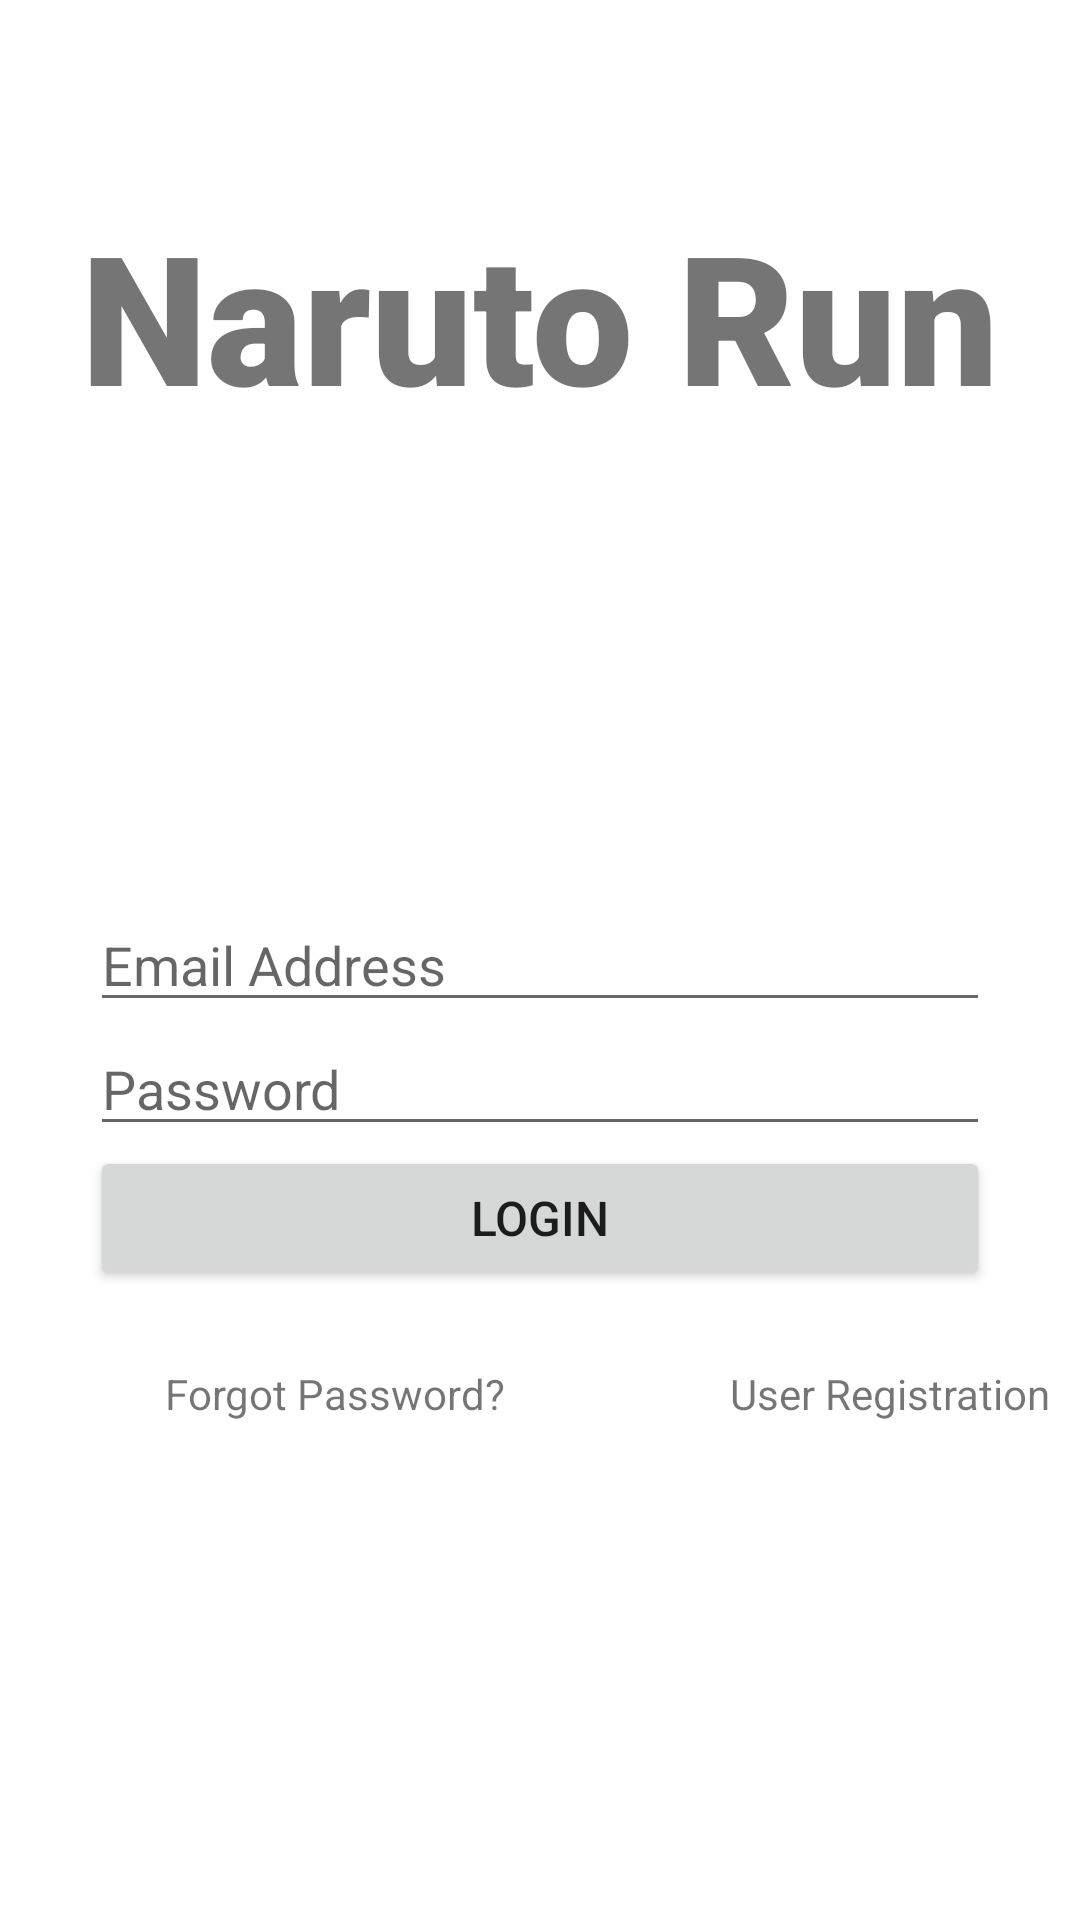

Reconstruct the res/layout file that produces this screen, plus the resources it refers to.
<!-- AndroidManifest.xml: application theme Theme.RunningApp -->
<!-- res/layout/login.xml -->
<?xml version="1.0" encoding="utf-8"?>
<RelativeLayout xmlns:android="http://schemas.android.com/apk/res/android"
    xmlns:app="http://schemas.android.com/apk/res-auto"
    xmlns:tools="http://schemas.android.com/tools"
    android:layout_width="match_parent"
    android:layout_height="match_parent"
    tools:context=".Login">

    <TextView
        android:id="@+id/banner"
        android:layout_width="match_parent"
        android:layout_height="wrap_content"
        android:text="@string/login_title"
        android:textSize="60sp"
        android:textAlignment="center"
        android:textStyle="bold"
        android:fontFamily="sans-serif-black"
        android:layout_marginTop="65dp"
        />

    <EditText
        android:id="@+id/lg_email"
        android:layout_width="300dp"
        android:layout_height="wrap_content"
        android:layout_centerHorizontal="true"
        android:layout_centerVertical="true"
        android:hint="@string/user_email"
        android:inputType="textEmailAddress"
        android:autofillHints="email"
        />
    <EditText
        android:id="@+id/lg_password"
        android:layout_width="300dp"
        android:layout_height="wrap_content"
        android:layout_centerHorizontal="true"
        android:layout_below="@id/lg_email"
        android:hint="@string/user_password"
        android:inputType="textPassword"
        android:autofillHints="password"
        />

    <Button
        android:id="@+id/lg_button"
        android:layout_width="300dp"
        android:layout_height="wrap_content"
        android:layout_centerHorizontal="true"
        android:layout_below="@id/lg_password"
        android:text="@string/login_button"
        android:textSize="16sp"
        />

    <TextView
        android:id="@+id/forgot_password"
        android:layout_width="wrap_content"
        android:layout_height="wrap_content"
        android:layout_below="@id/lg_button"
        android:layout_marginTop="25dp"
        android:layout_marginStart="55dp"
        android:text="@string/forgot_pass_link"
        android:textSize="14sp"
        />

    <TextView
        android:id="@+id/new_user"
        android:layout_width="match_parent"
        android:layout_height="wrap_content"
        android:layout_below="@id/lg_button"
        android:layout_toEndOf="@id/forgot_password"
        android:layout_marginTop="25dp"
        android:layout_marginStart="75dp"
        android:text="@string/new_user_link"
        android:textSize="14sp"
        />

    <ProgressBar
        android:id="@+id/progressBar"
        style="?android:attr/progressBarStyleLarge"
        android:layout_width="wrap_content"
        android:layout_height="wrap_content"
        android:visibility="gone"
        android:layout_centerHorizontal="true"
        android:layout_centerVertical="true"
        tools:ignore="MissingConstraints"
        />

</RelativeLayout>
<!-- resources referenced by this layout -->
<resources>
  <string name="forgot_pass_link">Forgot Password?</string>
  <string name="login_button">Login</string>
  <string name="login_title">Naruto Run</string>
  <string name="new_user_link">User Registration</string>
  <string name="user_email">Email Address</string>
  <string name="user_password">Password</string>
  <style name="Theme.RunningApp" parent="Theme.MaterialComponents.DayNight.DarkActionBar">
          
          <item name="colorPrimary">@color/green_light</item>
          <item name="colorPrimaryVariant">@color/green_dark</item>
          <item name="colorOnPrimary">@color/white</item>
          
          <item name="colorSecondary">@color/teal_200</item>
          <item name="colorSecondaryVariant">@color/teal_700</item>
          <item name="colorOnSecondary">@color/black</item>
          
          <item name="android:statusBarColor" tools:targetApi="l">?attr/colorPrimaryVariant</item>
          
  
          <item name="preferenceTheme">@style/PreferenceThemeOverlay</item>
      </style>
  <color name="green_light">#FF4CAF50</color>
  <color name="green_dark">#1F5A21</color>
  <color name="white">#FFFFFFFF</color>
  <color name="teal_200">#FF03DAC5</color>
  <color name="teal_700">#FF018786</color>
  <color name="black">#FF000000</color>
</resources>
